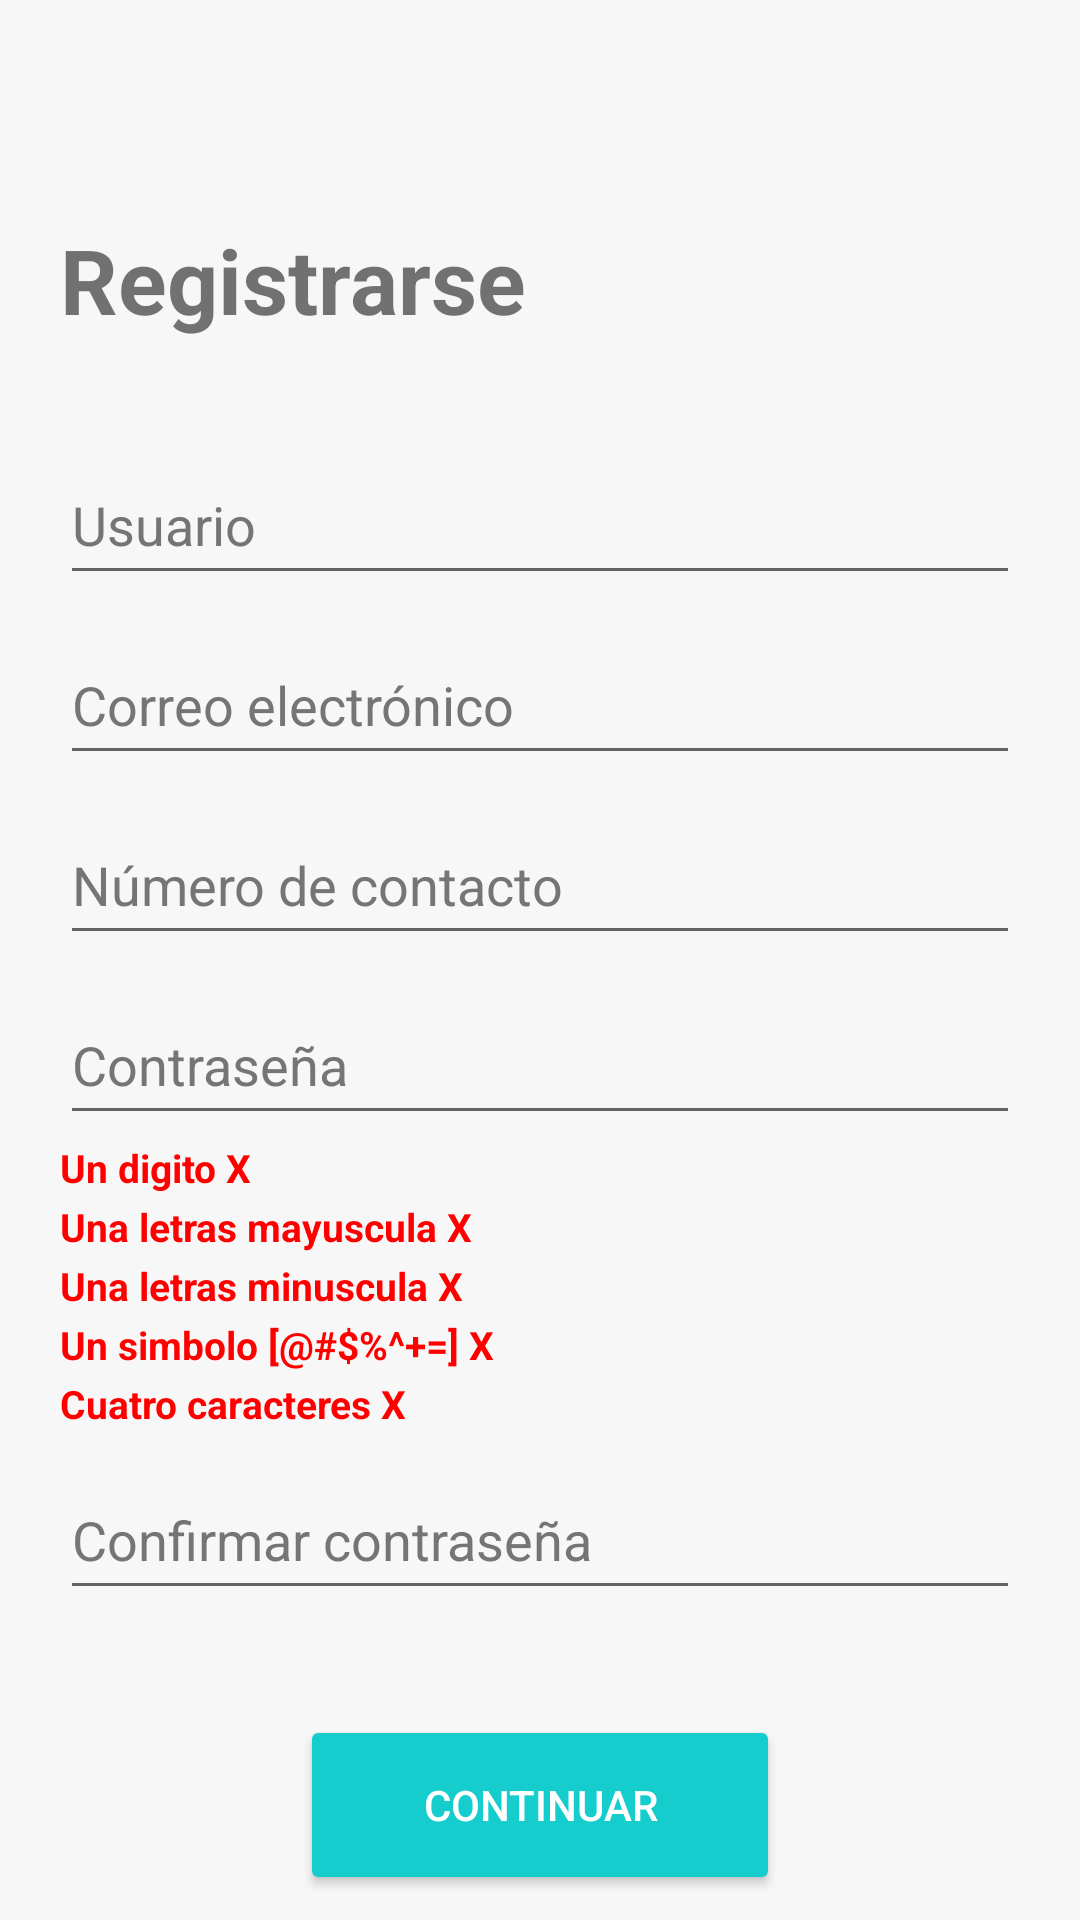

This screen was rendered from an Android layout file. Write that file and the resources it references.
<!-- AndroidManifest.xml: application theme Theme.Proyecto -->
<!-- res/layout/activity_user_register.xml -->
<?xml version="1.0" encoding="utf-8"?>
<androidx.constraintlayout.widget.ConstraintLayout xmlns:android="http://schemas.android.com/apk/res/android"
    xmlns:app="http://schemas.android.com/apk/res-auto"
    xmlns:tools="http://schemas.android.com/tools"
    android:layout_width="match_parent"
    android:layout_height="match_parent"
    tools:context=".UserRegister"
    android:background="#F7F7F7"
    >


    <LinearLayout
        android:layout_width="match_parent"
        android:layout_height="match_parent"
        android:orientation="vertical"
        app:layout_constraintBottom_toBottomOf="parent"
        app:layout_constraintEnd_toEndOf="parent"
        app:layout_constraintStart_toStartOf="parent"
        app:layout_constraintTop_toTopOf="parent"
        android:layout_marginStart="5dp"
        android:layout_marginEnd="5dp"
        android:layout_marginTop="5dp"
        android:layout_marginBottom="5dp"
        >

        <ImageButton
            android:id="@+id/backRegister"
            android:layout_width="48dp"
            android:layout_height="48dp"
            android:background="@drawable/reply"
            android:contentDescription="@string/go_back" />

        <TextView
            android:id="@+id/textView"
            android:layout_width="wrap_content"
            android:layout_height="wrap_content"
            android:layout_marginTop="20dp"
            android:layout_marginLeft="15dp"
            android:layout_marginStart="15dp"
            android:text="@string/registrarse_title"
            android:textSize="30sp"
            android:textStyle="bold"
            app:errorEnabled="true"
            />

        <EditText
            android:id="@+id/usuario"
            android:layout_width="match_parent"
            android:layout_height="wrap_content"
            android:layout_marginLeft="15dp"
            android:layout_marginTop="35dp"
            android:layout_marginRight="15dp"
            android:ems="10"
            android:hint="@string/usuario"
            android:textColorHint="#757575"
            android:inputType="textPersonName"
            android:minHeight="50dp"
            android:autofillHints="Usuario"
            app:errorEnabled="true"/>

        <EditText
            android:id="@+id/email"
            android:layout_width="match_parent"
            android:layout_height="wrap_content"
            android:layout_marginLeft="15dp"
            android:layout_marginTop="10dp"
            android:layout_marginRight="15dp"
            android:ems="10"
            android:hint="@string/email"
            android:textColorHint="#757575"
            android:inputType="textEmailAddress"
            android:minHeight="50dp"
            android:autofillHints="Correo electrónico" />

        <EditText
            android:id="@+id/numero"
            android:layout_width="match_parent"
            android:layout_height="wrap_content"
            android:layout_marginLeft="15dp"
            android:layout_marginTop="10dp"
            android:layout_marginRight="15dp"
            android:ems="10"
            android:hint="Número de contacto"
            android:autoLink = "phone"
            android:textColorHint="#757575"
            android:inputType="number"
            android:minHeight="50dp"
            android:autofillHints="Numero de contacto" />

        <EditText
            android:id="@+id/contra1"
            android:layout_width="match_parent"
            android:layout_height="wrap_content"
            android:layout_marginTop="10dp"
            android:layout_marginLeft="15dp"
            android:layout_marginRight="15dp"
            android:ems="10"
            android:hint="@string/password"
            android:textColorHint="#757575"
            android:inputType="textPassword"
            android:minHeight="50dp"
            android:autofillHints="Contraseña"
            app:errorEnabled="true"
            />

        <TextView
            android:id="@+id/ReglaDigito"
            android:layout_width="wrap_content"
            android:layout_height="wrap_content"
            android:layout_marginTop="2dp"
            android:layout_marginLeft="15dp"
            android:layout_marginStart="15dp"
            android:text="Un digito X"
            android:textColor="#ff0000"
            android:textSize="13sp"
            android:textStyle="bold" />

        <TextView
            android:id="@+id/ReglaLetrasMayus"
            android:layout_width="wrap_content"
            android:layout_height="wrap_content"
            android:layout_marginTop="2dp"
            android:layout_marginLeft="15dp"
            android:layout_marginStart="15dp"
            android:text="Una letras mayuscula X"
            android:textColor="#ff0000"
            android:textSize="13sp"
            android:textStyle="bold" />

        <TextView
            android:id="@+id/ReglaLetrasMinus"
            android:layout_width="wrap_content"
            android:layout_height="wrap_content"
            android:layout_marginTop="2dp"
            android:layout_marginLeft="15dp"
            android:layout_marginStart="15dp"
            android:text="Una letras minuscula X"
            android:textColor="#ff0000"
            android:textSize="13sp"
            android:textStyle="bold" />
        <TextView
            android:id="@+id/ReglaSimbolo"
            android:layout_width="wrap_content"
            android:layout_height="wrap_content"
            android:layout_marginTop="2dp"
            android:layout_marginLeft="15dp"
            android:layout_marginStart="15dp"
            android:text="Un simbolo [@#$%^+=] X"
            android:textColor="#ff0000"
            android:textSize="13sp"
            android:textStyle="bold" />
        <TextView
            android:id="@+id/ReglaCaracteres"
            android:layout_width="wrap_content"
            android:layout_height="wrap_content"
            android:layout_marginTop="2dp"
            android:layout_marginLeft="15dp"
            android:layout_marginStart="15dp"
            android:text="Cuatro caracteres X"
            android:textColor="#ff0000"
            android:textSize="13sp"
            android:textStyle="bold" />

        <EditText
            android:id="@+id/contra2"
            android:layout_width="match_parent"
            android:layout_height="wrap_content"
            android:layout_marginLeft="15dp"
            android:layout_marginTop="10dp"
            android:layout_marginRight="15dp"
            android:ems="10"
            android:hint="@string/pass_confirm"
            android:textColorHint="#757575"
            android:inputType="textPassword"
            android:minHeight="50dp"
            android:autofillHints="Confirmar contraseña"
            app:errorEnabled="true"/>

        <Button
            android:id="@+id/buttonRegistrarse"
            android:layout_width="160dp"
            android:layout_height="60dp"
            android:layout_gravity="center"
            android:layout_marginTop="35dp"
            android:backgroundTint="#15CDCD"
            android:text="@string/continuar"
            android:textColor="#FFFF"
            tools:ignore="TextContrastCheck"
            app:errorEnabled="true"/>
    </LinearLayout>

</androidx.constraintlayout.widget.ConstraintLayout>
<!-- resources referenced by this layout -->
<resources>
  <string name="continuar">Continuar</string>
  <string name="email">Correo electrónico</string>
  <string name="go_back">Go back</string>
  <string name="pass_confirm">Confirmar contraseña</string>
  <string name="password">Contraseña</string>
  <string name="registrarse_title">Registrarse</string>
  <string name="usuario">Usuario</string>
  <style name="Theme.Proyecto" parent="Theme.AppCompat.Light.NoActionBar">
          
          <item name="colorPrimary">@color/purple_500</item>
          <item name="colorPrimaryVariant">@color/purple_700</item>
          <item name="colorOnPrimary">@color/white</item>
          
          <item name="colorSecondary">@color/teal_200</item>
          <item name="colorSecondaryVariant">@color/teal_700</item>
          <item name="colorOnSecondary">@color/black</item>
          
          <item name="android:statusBarColor" tools:targetApi="l">#F38C8C</item>
          
      </style>
  <color name="purple_500">#FF6200EE</color>
  <color name="purple_700">#FF3700B3</color>
  <color name="white">#FFFFFFFF</color>
  <color name="teal_200">#FF03DAC5</color>
  <color name="teal_700">#FF018786</color>
  <color name="black">#FF000000</color>
</resources>
